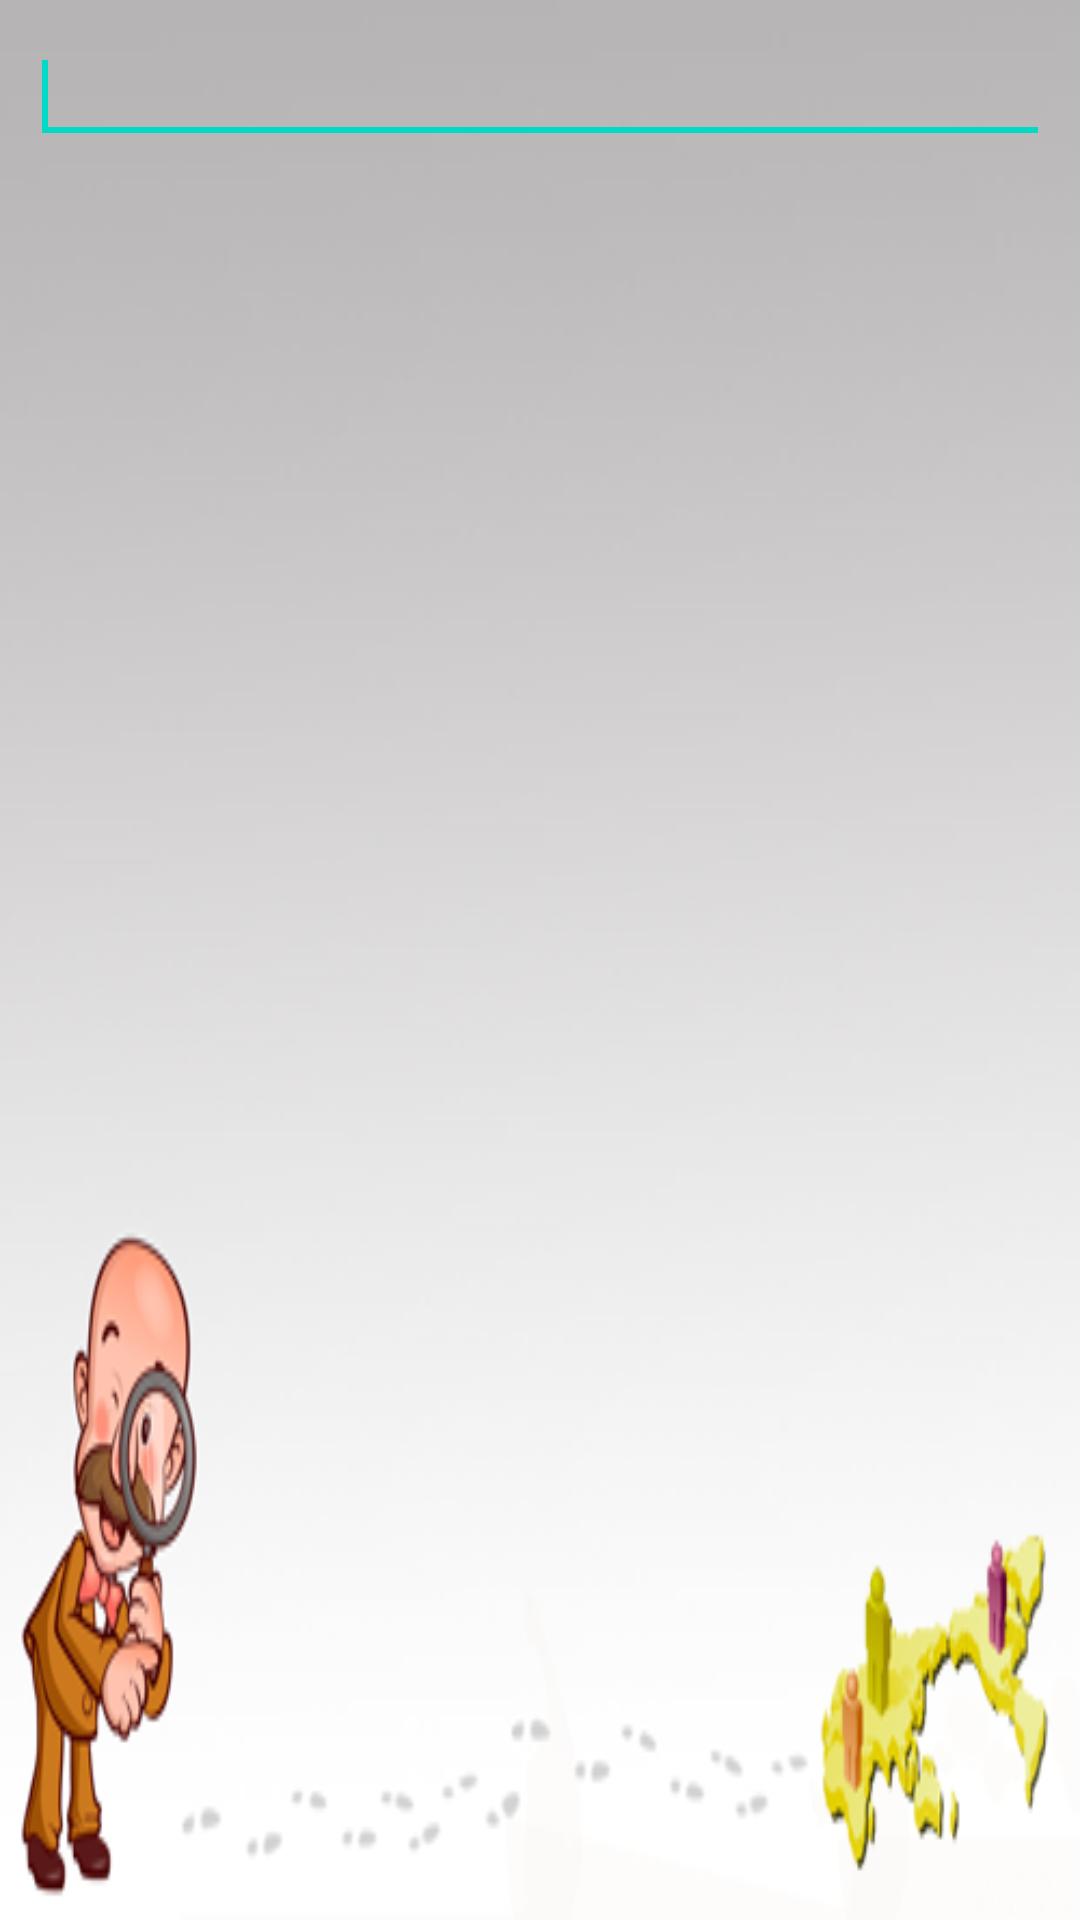

Write the Android layout XML for this screen, with the resource values it uses.
<!-- AndroidManifest.xml: fallback theme Theme.MaterialComponents.DayNight.NoActionBar -->
<!-- res/layout/activity_pencarian.xml -->
<?xml version="1.0" encoding="utf-8"?>

<LinearLayout xmlns:android="http://schemas.android.com/apk/res/android"
    android:layout_width="match_parent"
    android:layout_height="match_parent"
    android:orientation="vertical"
    android:paddingBottom="10dp"
    android:paddingLeft="10dp"
    android:paddingRight="10dp"
    android:paddingTop="10dp"
    android:background="@drawable/bg_pp" >
    <EditText
        android:id="@+id/kotakCari"
        android:layout_width="fill_parent"
        android:layout_height="wrap_content"
        android:layout_alignParentLeft="true"
        android:layout_alignParentTop="true"
        android:ems="10" >
        <requestFocus />
    </EditText>
    <ListView
        android:id="@android:id/list"
        android:layout_width="match_parent"
        android:layout_height="wrap_content" >
    </ListView>
</LinearLayout>
<!-- resources referenced by this layout -->
<resources>
  <!-- drawable bg_pp: png bitmap (drawable, 42332 bytes) -->
</resources>
